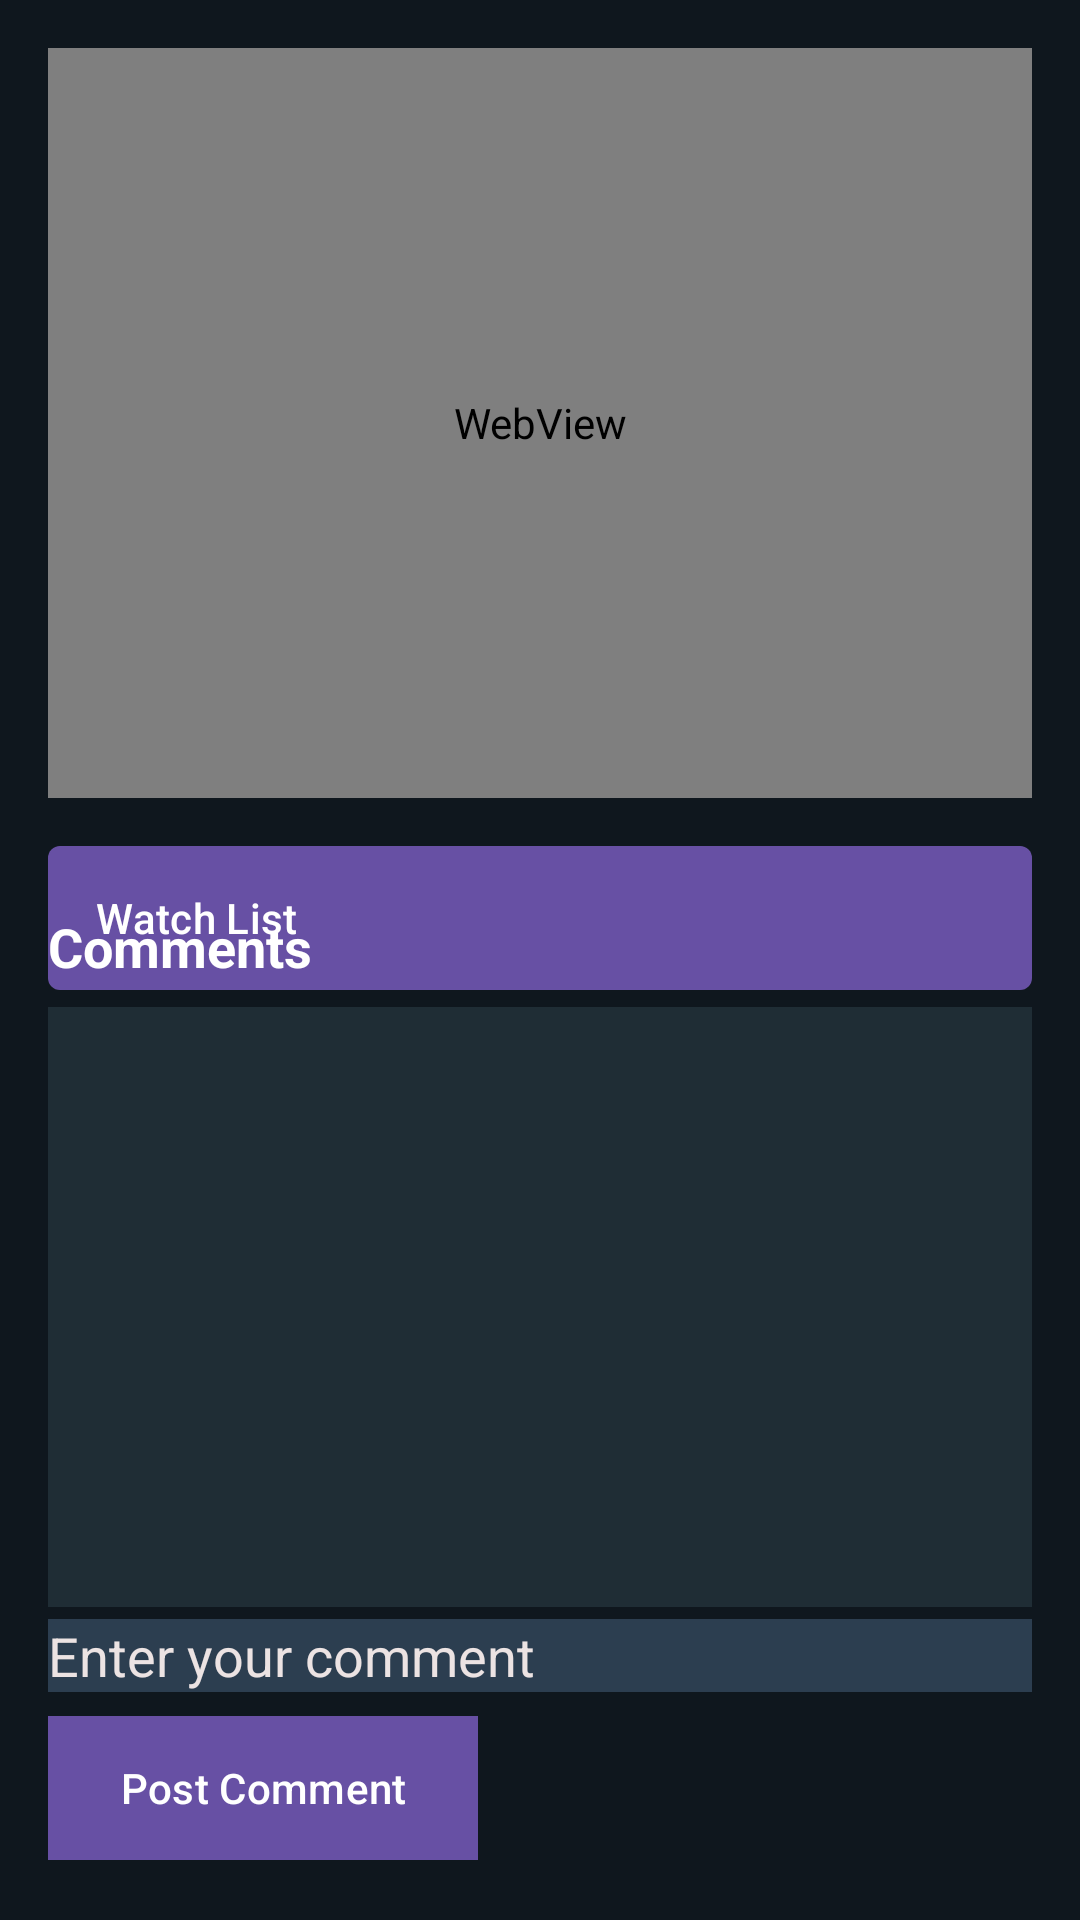

Produce the Android XML layout that renders to this screen, including the resource entries it uses.
<!-- AndroidManifest.xml: application theme Theme.CineRate -->
<!-- res/layout/activity_movie_details.xml -->
<?xml version="1.0" encoding="utf-8"?>
<androidx.constraintlayout.widget.ConstraintLayout xmlns:android="http://schemas.android.com/apk/res/android"
    xmlns:app="http://schemas.android.com/apk/res-auto"
    xmlns:tools="http://schemas.android.com/tools"
    android:id="@+id/movie_detail_lay"
    android:layout_width="match_parent"
    android:layout_height="match_parent"
    android:background="#0F171E"
    tools:context=".user.MovieDetails">

    <WebView
        android:id="@+id/movie_trailer"
        android:layout_width="0dp"
        android:layout_height="250dp"
        android:layout_margin="16dp"
        app:layout_constraintTop_toTopOf="parent"
        app:layout_constraintStart_toStartOf="parent"
        app:layout_constraintEnd_toEndOf="parent" />

    <Button
        android:id="@+id/watch_list"
        android:layout_width="0dp"
        android:layout_height="wrap_content"
        android:layout_marginStart="16dp"
        android:layout_marginTop="16dp"
        android:layout_marginEnd="16dp"
        android:background="@drawable/play_btn_bg"
        android:drawableLeft="@drawable/add"
        android:paddingLeft="16dp"
        android:text="Watch List"
        android:textAlignment="viewStart"
        android:textAllCaps="false"
        android:textColor="#FFFFFF"
        app:layout_constraintEnd_toEndOf="parent"
        app:layout_constraintStart_toStartOf="parent"
        app:layout_constraintTop_toBottomOf="@id/movie_trailer" />

    <LinearLayout
        android:id="@+id/comment_section"
        android:layout_width="0dp"
        android:layout_height="wrap_content"
        android:orientation="vertical"
        android:padding="16dp"
        app:layout_constraintBottom_toBottomOf="parent"
        app:layout_constraintEnd_toEndOf="parent"
        app:layout_constraintHorizontal_bias="0.428"
        app:layout_constraintStart_toStartOf="parent"
        app:layout_constraintTop_toBottomOf="@+id/movie_trailer"
        app:layout_constraintVertical_bias="0.765">

        <TextView
            android:id="@+id/comment_header"
            android:layout_width="wrap_content"
            android:layout_height="wrap_content"
            android:text="Comments"
            android:textSize="18sp"
            android:textStyle="bold"
            android:textColor="#FFFFFF"
            android:layout_marginTop="8dp"
            android:layout_marginBottom="4dp"/>

        <androidx.recyclerview.widget.RecyclerView
            android:id="@+id/comment_recycler_view"
            android:layout_width="match_parent"
            android:layout_height="200dp"
            android:layout_marginTop="4dp"
            android:textColor="#FFFFFF"
            android:background="#1F2D35" />

        <EditText
            android:id="@+id/comment_input"
            android:layout_width="match_parent"
            android:layout_height="wrap_content"
            android:layout_marginTop="4dp"
            android:background="#2C3E50"
            android:hint="Enter your comment"
            android:textColor="#FFFFFF"
            android:textColorHint="#ECE3E3" />

        <Button
            android:id="@+id/post_comment_button"
            android:layout_width="wrap_content"
            android:layout_height="wrap_content"
            android:layout_marginTop="8dp"
            android:background="#3498DB"
            android:text="Post Comment"
            android:textColor="#FFFFFF"
            android:textColorLink="@color/marengo" />
    </LinearLayout>


</androidx.constraintlayout.widget.ConstraintLayout>
<!-- resources referenced by this layout -->
<resources>
  <color name="marengo">#475C6C</color>
  <!-- drawable play_btn_bg (drawable) -->
  <?xml version="1.0" encoding="utf-8"?>
  <shape xmlns:android="http://schemas.android.com/apk/res/android">
      <corners android:radius="4dp"/>
      <gradient android:startColor="#0288D1"
          android:endColor="#0288D1"/>
  </shape>
  <style name="Theme.CineRate" parent="Base.Theme.CineRate" />
  <style name="Base.Theme.CineRate" parent="Theme.Material3.DayNight.NoActionBar">
          
          
      </style>
</resources>
